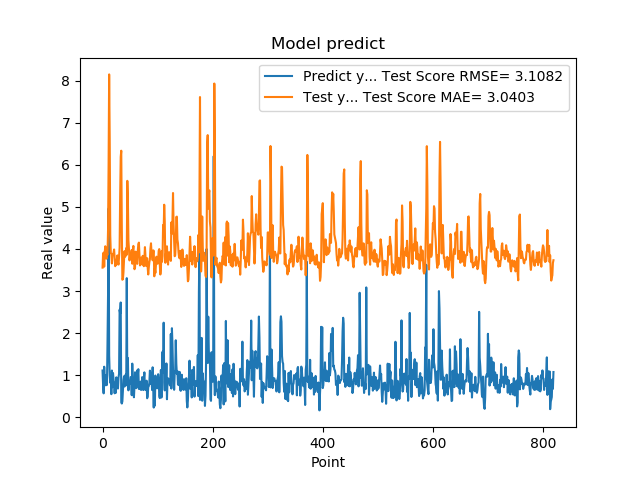

Data behind this chart, as committed beside it:
1.111775994300842507e+00, 3.556614781784378287e+00
7.566530108451843262e-01, 3.883012268893128560e+00
5.684260129928588867e-01, 3.913144778966005433e+00
1.201630949974060059e+00, 3.579318964172693018e+00
8.802530169486999512e-01, 3.930202423490384955e+00
8.531429767608642578e-01, 4.064120477917215979e+00
7.591750025749206543e-01, 3.854378008466060823e+00
1.005007982254028320e+00, 3.768549088656438339e+00
7.687720060348510742e-01, 3.898319239316419438e+00
1.740013241767883301e+00, 3.861283947907199643e+00
2.913533687591552734e+00, 4.462589753414162530e+00
4.963075160980224609e+00, 6.011677523326319772e+00
1.471215128898620605e+00, 8.148449052622689592e+00
1.000648975372314453e+00, 6.629718913742128628e+00
8.220189809799194336e-01, 4.325739016218743238e+00
9.362199902534482643e-01, 3.899898963332827595e+00
5.486897230148315430e-01, 3.883445216690241786e+00
1.111255049705505371e+00, 3.656847582936934682e+00
7.148039937019348145e-01, 3.853107471627009506e+00
1.052167057991027832e+00, 3.879979071897859733e+00
8.955980539321898304e-01, 3.907340841497782602e+00
7.769405245780944824e-01, 3.987344767736472839e+00
5.699509978294372559e-01, 3.805542797171427960e+00
8.244060277938842773e-01, 3.590539453859242336e+00
5.800840258598327637e-01, 3.662233626792188890e+00
9.488009810447691761e-01, 3.621867040750280431e+00
7.918390035629272461e-01, 3.754947972386669885e+00
6.937990188598632812e-01, 3.846940913388806838e+00
6.834830045700073242e-01, 3.687118358348812741e+00
9.433320164680479847e-01, 3.628372526814709786e+00
1.032713770866394043e+00, 3.809104439789344987e+00
2.556216001510620117e+00, 4.029050867266869673e+00
2.464895963668823242e+00, 5.264016737883651764e+00
2.728049993515014204e+00, 6.188745984168818381e+00
3.558506965637206476e-01, 6.335078431453100123e+00
3.262020051479339600e-01, 4.495618790320528468e+00
3.781589865684509277e-01, 3.268007148182412891e+00
6.306380033493041992e-01, 3.285333722873458484e+00
8.854129910469055176e-01, 3.444281410185999537e+00
9.743152856826782227e-01, 3.737794085247670761e+00
7.307389974594116211e-01, 3.949513056723541915e+00
9.521890282630921520e-01, 3.814705539681671365e+00
1.011654973030090332e+00, 3.842597420485203585e+00
7.643579840660095215e-01, 4.018082850333986045e+00
3.306220054626464844e+00, 3.861671878576368400e+00
7.543110251426696777e-01, 5.618796521388441434e+00
1.409499049186706321e+00, 5.176132750716348596e+00
6.401469707489013672e-01, 4.200884381904836040e+00
8.640019893646240234e-01, 3.991700627544368274e+00
8.469420075416564941e-01, 3.727739406517584175e+00
7.976629734039306641e-01, 3.840406888124520357e+00
9.555831551551821068e-01, 3.793799205476053871e+00
9.546210169792175293e-01, 3.883824850679623353e+00
5.251880288124084473e-01, 3.975989543346021282e+00
1.275226235389709695e+00, 3.649010709019078202e+00
8.355640172958374023e-01, 3.957643559757195728e+00
7.640249729156494141e-01, 4.072052955415818687e+00
4.752210080623626154e-01, 3.762429828021728540e+00
7.414129972457885742e-01, 3.517968440423026699e+00
1.069700956344604492e+00, 3.558245447047675203e+00
7.892770171165466309e-01, 3.936162228732469348e+00
... 759 more rows
